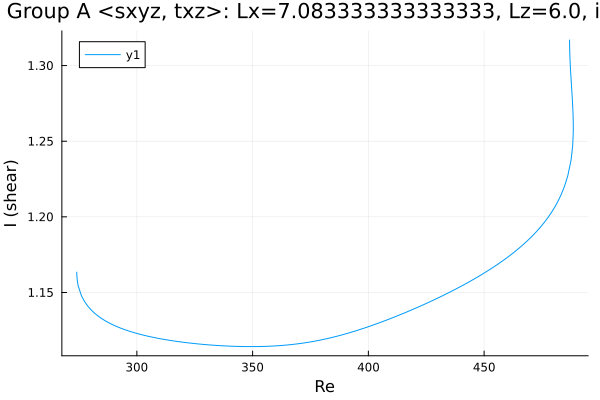

Values plotted in this chart, from the file beside it:
Re, shear
274, 1.163
274, 1.163
274, 1.163
274, 1.163
274, 1.163
274, 1.163
274, 1.163
274, 1.163
274, 1.163
274, 1.163
274, 1.162
274, 1.162
274.3, 1.157
274.6, 1.154
276.1, 1.148
277.5, 1.144
278.9, 1.141
280.3, 1.138
281.7, 1.136
283.1, 1.135
284.5, 1.133
286, 1.132
287.4, 1.13
288.8, 1.129
290.2, 1.128
291.6, 1.127
293, 1.126
294.4, 1.126
295.9, 1.125
297.2, 1.124
298.1, 1.124
298.7, 1.123
299.1, 1.123
299.4, 1.123
299.6, 1.123
299.8, 1.123
299.9, 1.123
299.9, 1.123
300, 1.123
300, 1.123
300, 1.123
300.0, 1.123
300.0, 1.123
300, 1.123
300, 1.123
300, 1.123
300.1, 1.123
300.1, 1.123
300.2, 1.123
300.4, 1.123
300.6, 1.123
300.9, 1.123
301.3, 1.122
301.9, 1.122
302.8, 1.122
304.1, 1.121
305.6, 1.121
307, 1.12
308.4, 1.12
309.8, 1.12
... 190 more rows
